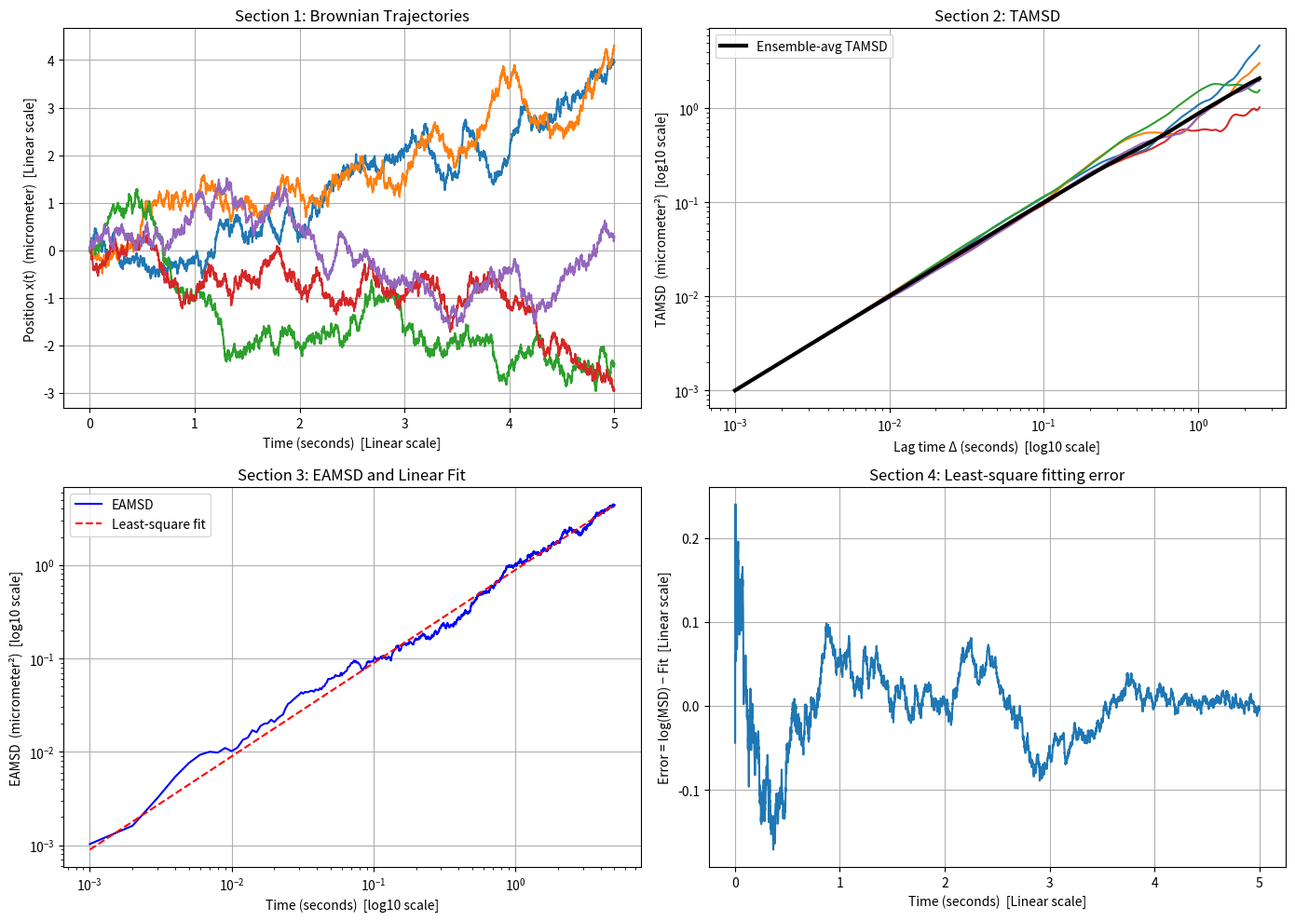

Generate this figure with matplotlib:
import numpy as np
import matplotlib.pyplot as plt


# -----------------------------
# Generate trajectories
# -----------------------------

def generate_multiple_langevin(n_traj,n_steps,dt,D):

    x=np.zeros((n_traj,n_steps))

    scale=np.sqrt(2*D*dt)

    noise=np.random.normal(0,1,(n_traj,n_steps))

    for traj in range(n_traj):

        for i in range(1,n_steps):

            x[traj,i]=x[traj,i-1]+scale*noise[traj,i-1]

    return x


# -----------------------------
# TAMSD
# -----------------------------

def calculate_tamsd(trajectories,dt):

    n_traj,N=trajectories.shape

    max_lag=N//2

    lags=np.arange(1,max_lag+1)*dt

    tamsd_all=np.zeros((n_traj,max_lag))

    for traj in range(n_traj):

        x=trajectories[traj]

        for n in range(1,max_lag+1):

            dx=x[n:]-x[:-n]

            tamsd_all[traj,n-1]=np.mean(dx**2)

    tamsd_mean=np.mean(tamsd_all,axis=0)

    return lags,tamsd_all,tamsd_mean


# -----------------------------
# EAMSD
# -----------------------------

def calculate_eamsd(trajectories):

    eamsd=np.mean((trajectories-trajectories[:,0][:,None])**2,axis=0)

    return eamsd


# -----------------------------
# Least square fitting
# -----------------------------

def least_square(time,msd):

    x=np.log10(time)

    y=np.log10(msd)

    m,c=np.polyfit(x,y,1)

    y_fit=m*x+c

    error=y-y_fit

    rmse=np.sqrt(np.mean(error**2))

    return m,c,y_fit,error,rmse



# PARAMETERS

n_traj=50

n_steps=5000

dt=0.001

D=0.5


# SIMULATION

trajectories=generate_multiple_langevin(n_traj,n_steps,dt,D)

lags,tamsd_all,tamsd_mean=calculate_tamsd(trajectories,dt)

time=np.arange(n_steps)*dt

eamsd=calculate_eamsd(trajectories)


# FITTING

m,c,y_fit,error,rmse=least_square(time[1:],eamsd[1:])


print("Slope =",m)

print("Diffusion coefficient =",10**c/2)

print("RMSE =",rmse)



# -----------------------------
# PLOTS
# -----------------------------

plt.figure(figsize=(14,10))


# -----------------------------------------
# SECTION 1 : TRAJECTORIES
# -----------------------------------------

plt.subplot(2,2,1)

for traj in range(5):

    plt.plot(time,trajectories[traj])

plt.xlabel("Time (seconds)  [Linear scale]")

plt.ylabel("Position x(t)  (micrometer)  [Linear scale]")

plt.title("Section 1: Brownian Trajectories")

plt.grid(True)



# -----------------------------------------
# SECTION 2 : TAMSD
# -----------------------------------------

plt.subplot(2,2,2)

for traj in range(5):

    plt.loglog(lags,tamsd_all[traj])

plt.loglog(lags,tamsd_mean,'k',linewidth=3,label="Ensemble-avg TAMSD")

plt.xlabel("Lag time Δ (seconds)  [log10 scale]")

plt.ylabel("TAMSD  (micrometer²)  [log10 scale]")

plt.title("Section 2: TAMSD")

plt.legend()

plt.grid(True)



# -----------------------------------------
# SECTION 3 : EAMSD + FIT
# -----------------------------------------

plt.subplot(2,2,3)

plt.loglog(time[1:],eamsd[1:],'b',label="EAMSD")

plt.loglog(time[1:],10**y_fit,'r--',label="Least-square fit")

plt.xlabel("Time (seconds)  [log10 scale]")

plt.ylabel("EAMSD  (micrometer²)  [log10 scale]")

plt.title("Section 3: EAMSD and Linear Fit")

plt.legend()

plt.grid(True)



# -----------------------------------------
# SECTION 4 : FITTING ERROR
# -----------------------------------------

plt.subplot(2,2,4)

plt.plot(time[1:],error)

plt.xlabel("Time (seconds)  [Linear scale]")

plt.ylabel("Error = log(MSD) − Fit  [Linear scale]")

plt.title("Section 4: Least-square fitting error")

plt.grid(True)



plt.tight_layout()

plt.show()
